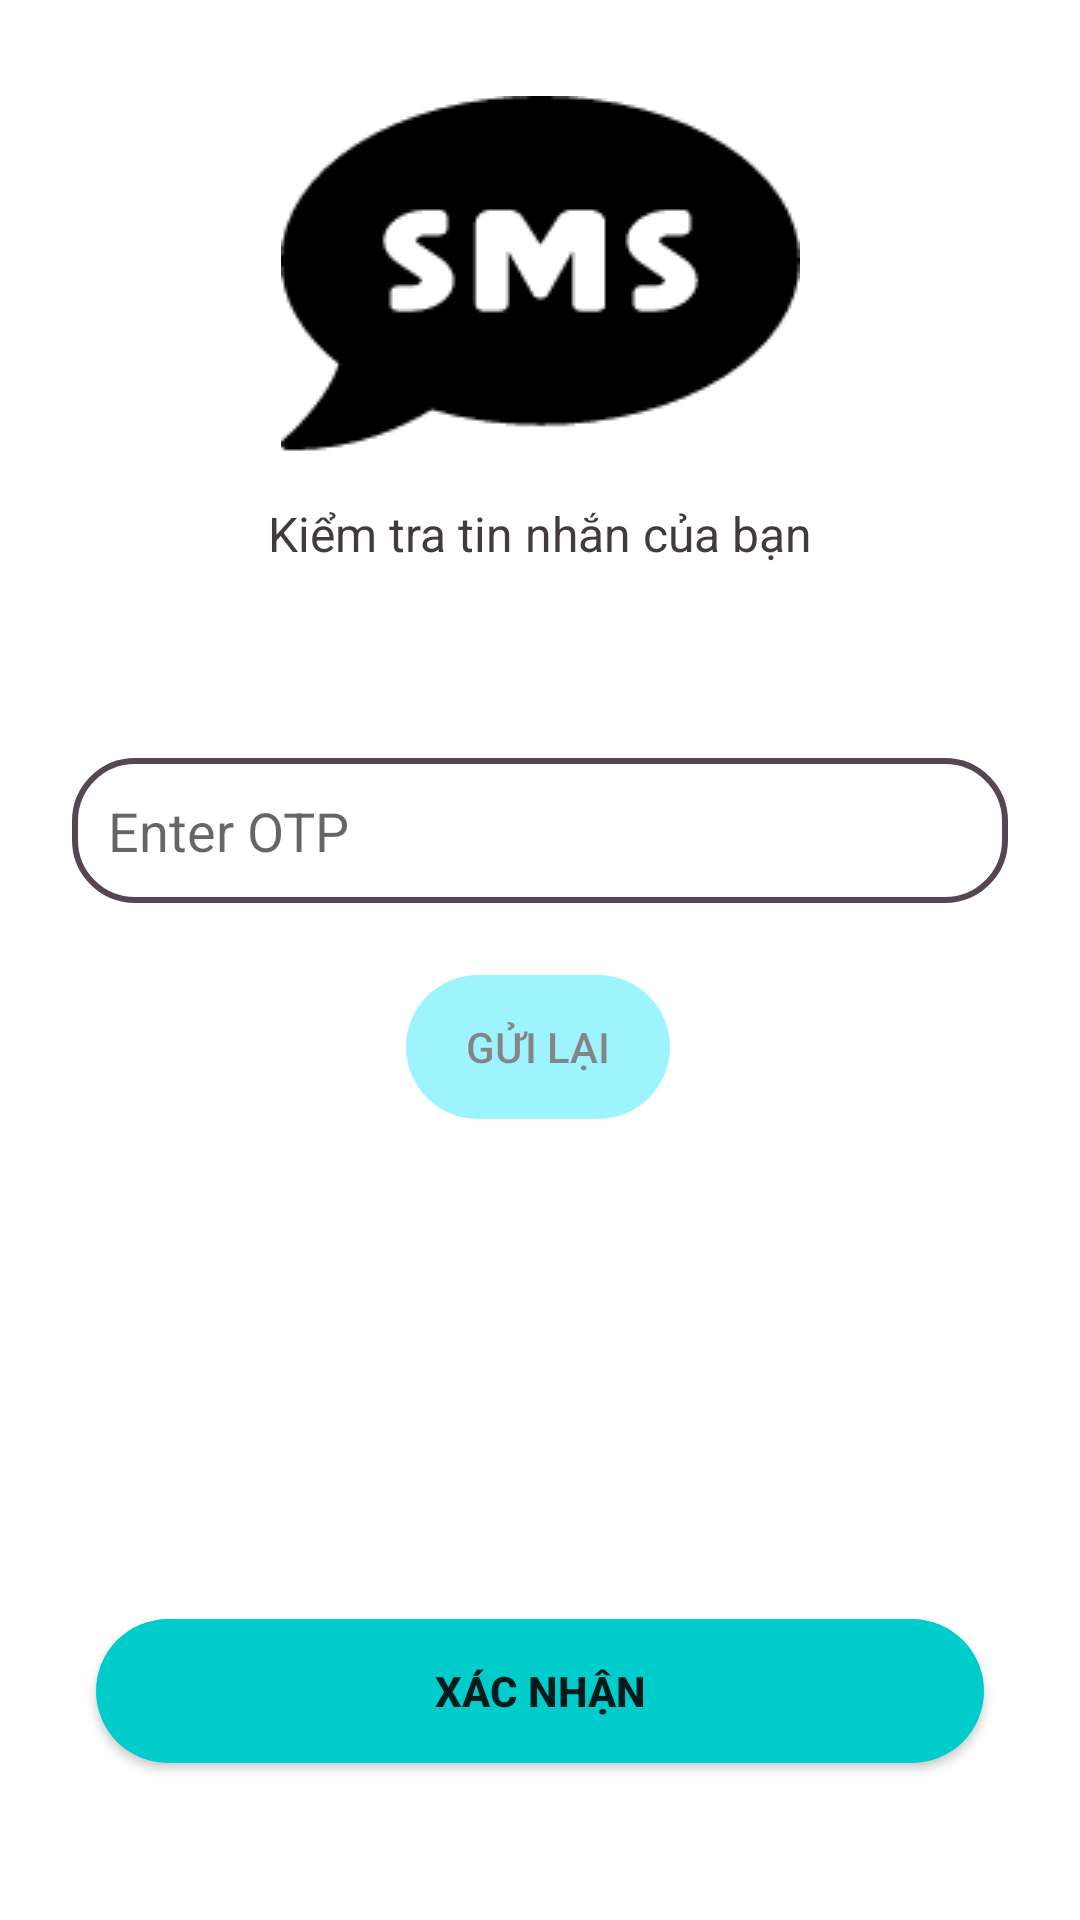

Produce the Android XML layout that renders to this screen, including the resource entries it uses.
<!-- AndroidManifest.xml: application theme AppTheme -->
<!-- res/layout/fragment_otp.xml -->
<?xml version="1.0" encoding="utf-8"?>
<androidx.constraintlayout.widget.ConstraintLayout xmlns:android="http://schemas.android.com/apk/res/android"
    xmlns:app="http://schemas.android.com/apk/res-auto"
    xmlns:tools="http://schemas.android.com/tools"
    android:layout_width="match_parent"
    android:layout_height="match_parent"
    android:background="#FFFFFF"
    android:foregroundTint="#00E2FF"
    tools:context=".Registration.OtpFragment">

    <EditText
        android:id="@+id/OTP"
        android:layout_width="0dp"
        android:layout_height="wrap_content"
        android:layout_marginStart="24dp"
        android:layout_marginTop="64dp"
        android:layout_marginEnd="24dp"
        android:background="@drawable/round_border"
        android:elevation="6dp"
        android:ems="10"
        android:hint="Enter OTP"
        android:inputType="textPersonName"
        android:padding="12dp"
        app:layout_constraintEnd_toEndOf="parent"
        app:layout_constraintStart_toStartOf="parent"
        app:layout_constraintTop_toBottomOf="@+id/txt_phone" />

    <Button
        android:id="@+id/btnXacNhan"
        android:layout_width="0dp"
        android:layout_height="wrap_content"
        android:layout_marginStart="32dp"
        android:layout_marginTop="16dp"
        android:layout_marginEnd="32dp"
        android:background="@drawable/round_bg"
        android:text="Xác nhận"
        android:textStyle="bold"
        app:layout_constraintBottom_toBottomOf="parent"
        app:layout_constraintEnd_toEndOf="parent"
        app:layout_constraintStart_toStartOf="parent"
        app:layout_constraintTop_toBottomOf="@+id/OTP"
        app:layout_constraintVertical_bias="0.81"  />


    <ProgressBar
        android:id="@+id/otpBar"
        style="?android:attr/progressBarStyleHorizontal"
        android:layout_width="0dp"
        android:layout_height="wrap_content"
        android:layout_marginStart="64dp"
        android:layout_marginEnd="64dp"
        android:backgroundTint="@color/colorAccent"
        android:indeterminate="true"
        android:indeterminateTint="#00FFF6"
        android:visibility="gone"
        app:layout_constraintBottom_toTopOf="@+id/btnXacNhan"
        app:layout_constraintEnd_toEndOf="parent"
        app:layout_constraintStart_toStartOf="parent"
        app:layout_constraintTop_toBottomOf="@+id/btnResend" />

    <ImageView
        android:id="@+id/imageView3"
        android:layout_width="wrap_content"
        android:layout_height="wrap_content"
        android:layout_marginTop="32dp"
        android:src="@drawable/sms"
        app:layout_constraintEnd_toEndOf="parent"
        app:layout_constraintStart_toStartOf="parent"
        app:layout_constraintTop_toTopOf="parent" />

    <TextView
        android:id="@+id/txt_phone"
        android:layout_width="wrap_content"
        android:layout_height="wrap_content"
        android:layout_marginTop="16dp"
        android:gravity="center"
        android:text="Kiểm tra tin nhắn của bạn"
        android:textColor="#423B3B"
        android:textSize="16sp"
        app:layout_constraintEnd_toEndOf="parent"
        app:layout_constraintStart_toStartOf="parent"
        app:layout_constraintTop_toBottomOf="@+id/imageView3" />

    <Button
        android:id="@+id/btnResend"
        android:layout_width="wrap_content"
        android:layout_height="wrap_content"
        android:layout_marginTop="24dp"
        android:alpha="0.5"
        android:background="@drawable/round_bg"
        android:backgroundTint="#3CE9FF"
        android:enabled="false"
        android:text="Gửi Lại"
        android:textColor="#0B0B0B"
        app:layout_constraintEnd_toEndOf="parent"
        app:layout_constraintHorizontal_bias="0.498"
        app:layout_constraintStart_toStartOf="parent"
        app:layout_constraintTop_toBottomOf="@+id/OTP" />

</androidx.constraintlayout.widget.ConstraintLayout>
<!-- resources referenced by this layout -->
<resources>
  <color name="colorAccent">#010D38</color>
  <!-- drawable round_bg (drawable) -->
  <?xml version="1.0" encoding="utf-8"?>
  <shape xmlns:android="http://schemas.android.com/apk/res/android">
      <solid android:color="@color/colorPrimary"/>
      <corners
          android:radius="100dp"/>
  
  </shape>
  <!-- drawable round_border (drawable) -->
  <?xml version="1.0" encoding="utf-8"?>
  <shape xmlns:android="http://schemas.android.com/apk/res/android">
  
      <corners android:radius="20dp"/>
      <stroke android:color="#554652" android:width="2dp"/>
  </shape>
  <!-- drawable sms: png bitmap (drawable, 3256 bytes) -->
  <style name="AppTheme" parent="Theme.AppCompat.Light.NoActionBar">
          
          <item name="colorPrimary">@color/colorPrimary</item>
          <item name="colorPrimaryDark">@color/colorPrimaryDark</item>
          <item name="colorAccent">@color/colorAccent</item>
      </style>
  <color name="colorPrimary">#00CCCC</color>
  <color name="colorPrimaryDark">#FFFFFF</color>
</resources>
